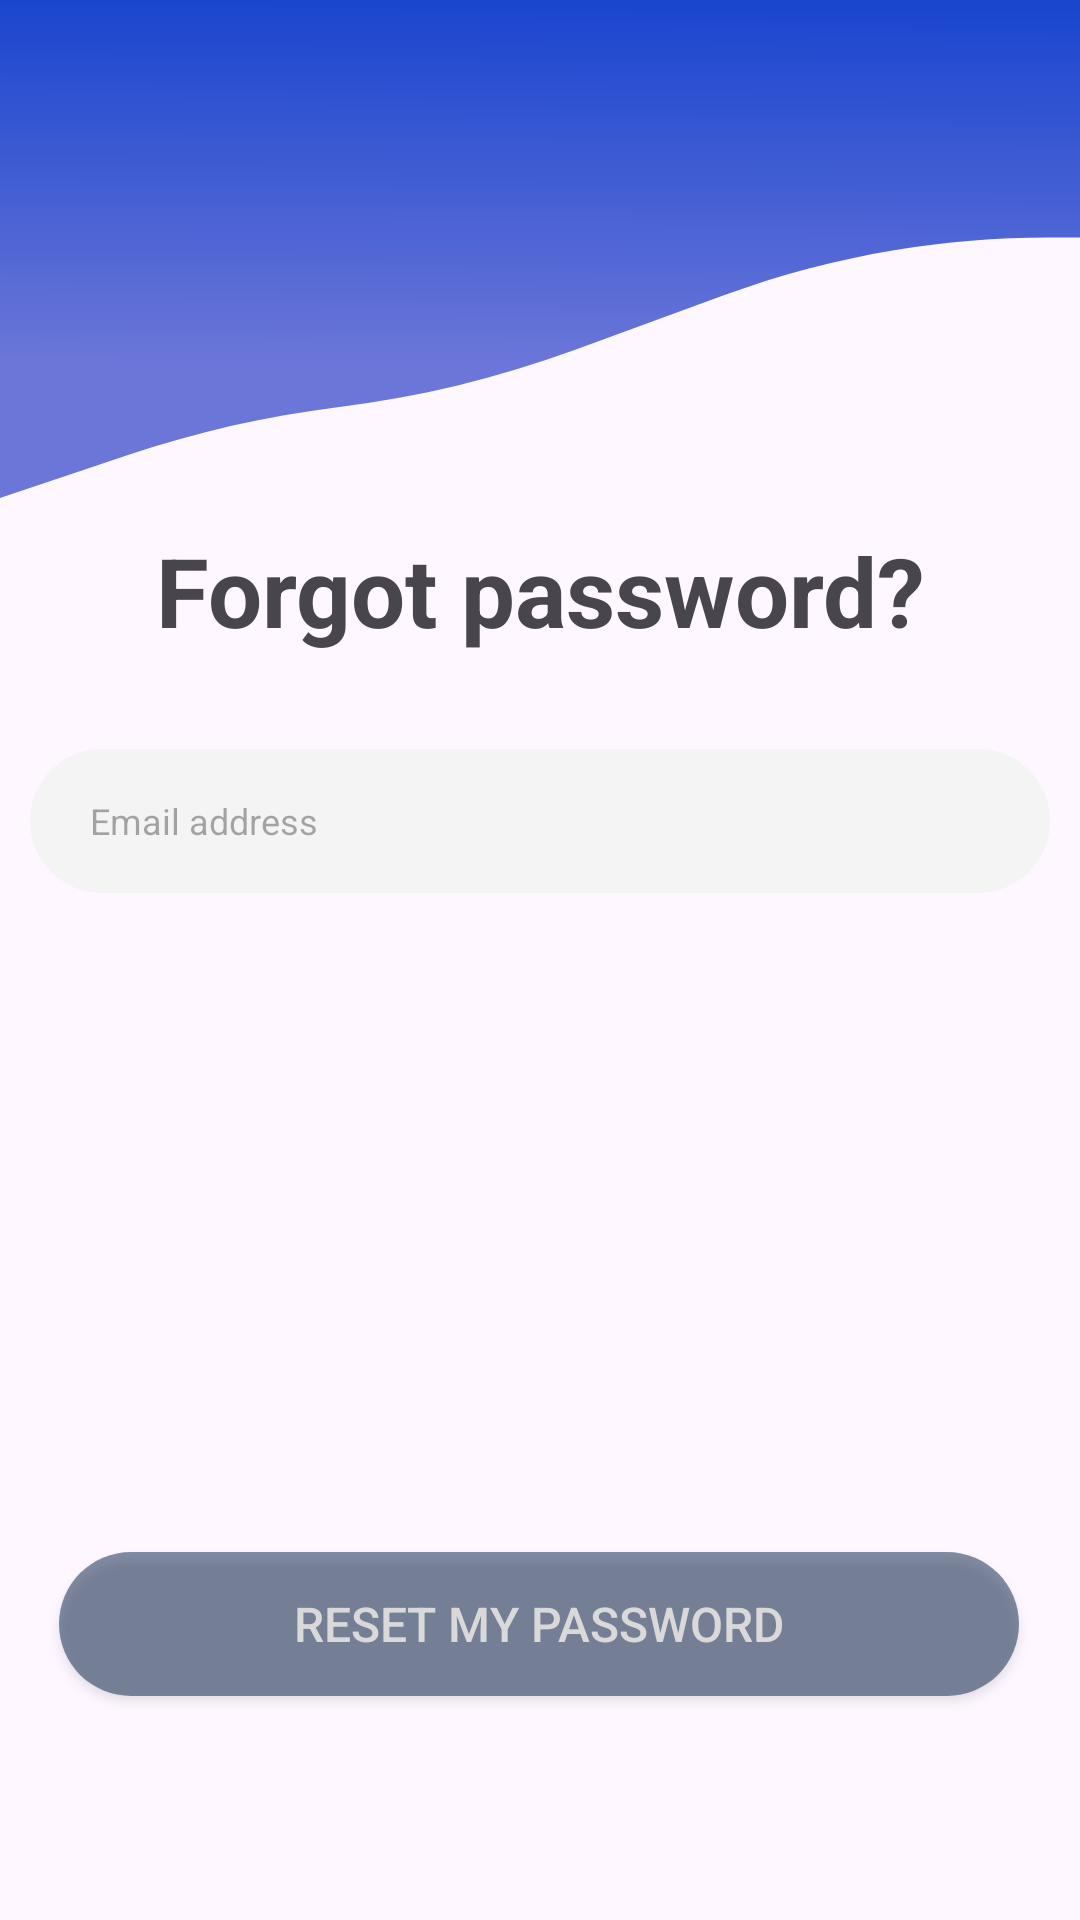

The Android layout XML behind this screen, and the referenced resources:
<!-- AndroidManifest.xml: application theme Theme.Trial_app -->
<!-- res/layout/activity_forgot_password.xml -->
<?xml version="1.0" encoding="utf-8"?>
<androidx.constraintlayout.widget.ConstraintLayout
        xmlns:android="http://schemas.android.com/apk/res/android"
        xmlns:tools="http://schemas.android.com/tools"
        xmlns:app="http://schemas.android.com/apk/res-auto"
        android:layout_width="match_parent"
        android:layout_height="match_parent"
        tools:context=".ForgotPassword">

    <ImageView
            android:layout_width="match_parent"
            android:layout_height="166dp"
            android:background="@drawable/frame_172"
            app:layout_constraintBottom_toBottomOf="parent"
            app:layout_constraintStart_toStartOf="parent"
            app:layout_constraintTop_toTopOf="parent"
            app:layout_constraintVertical_bias="0.0"/>

    <TextView
            android:id="@+id/ForgotPasswordPage"
            android:text="@string/forgot_password"
            android:layout_width="328dp"
            android:layout_height="42dp"
            android:gravity="center"
            android:textSize="32sp"
            android:textStyle="bold|normal"
            app:layout_constraintTop_toTopOf="parent"
            app:layout_constraintBottom_toBottomOf="parent"
            app:layout_constraintStart_toStartOf="parent"
            app:layout_constraintEnd_toEndOf="parent"
            app:layout_constraintVertical_bias="0.008"
            android:layout_marginTop="172dp"
            app:layout_constraintHorizontal_bias="0.498"/>

    <EditText
            android:id="@+id/editTextTextEmailAddress_forgotPage"
            android:layout_width="340dp"
            android:layout_height="48dp"
            android:inputType="textEmailAddress"
            android:textSize="12sp"
            android:hint="@string/email_address_forgot_page"
            android:paddingStart="20dp"
            android:paddingEnd="20dp"
            android:background="@drawable/background_login_bottom"
            tools:ignore="MissingConstraints"
            app:layout_constraintEnd_toEndOf="parent"
            app:layout_constraintStart_toStartOf="parent"
            app:layout_constraintHorizontal_bias="0.492"
            android:layout_marginTop="246dp"
            app:layout_constraintTop_toTopOf="parent"
            app:layout_constraintBottom_toBottomOf="parent"
            app:layout_constraintVertical_bias="0.011"/>

    <Button
            android:id="@+id/ResetPasswordButton"
            android:text="@string/reset_my_password"
            android:textSize="16sp"
            android:textColor="@color/background_tint_text_color"
            android:layout_width="320dp"
            android:layout_height="48dp"
            android:background="@drawable/background_login_done"
            app:layout_constraintStart_toStartOf="parent"
            app:layout_constraintEnd_toEndOf="parent"
            tools:ignore="MissingConstraints"
            app:layout_constraintHorizontal_bias="0.494"
            android:layout_marginTop="514dp"
            app:layout_constraintTop_toTopOf="parent"
            app:layout_constraintBottom_toBottomOf="parent"
            app:layout_constraintVertical_bias="0.041"/>

</androidx.constraintlayout.widget.ConstraintLayout>
<!-- resources referenced by this layout -->
<resources>
  <color name="background_tint_text_color">#D9D9D9</color>
  <!-- drawable background_login_bottom (drawable) -->
  <shape xmlns:android="http://schemas.android.com/apk/res/android">
      <solid android:color="@color/background_tint"/>
      <corners android:radius="30dp"/>
  </shape>
  <!-- drawable background_login_done (drawable) -->
  <shape xmlns:android="http://schemas.android.com/apk/res/android">
      <solid android:color="@color/bottom_gray"/>
      <corners android:radius="30dp"/>
  </shape>
  <!-- drawable frame_172 (drawable) -->
  <vector xmlns:android="http://schemas.android.com/apk/res/android"
      xmlns:aapt="http://schemas.android.com/aapt"
      android:width="360dp"
      android:height="166dp"
      android:viewportWidth="360"
      android:viewportHeight="166">
    <path
        android:pathData="M0,0H360V79.16H349.41C332.18,79.16 314.98,80.58 297.98,83.41V83.41C278.89,86.6 260.13,91.55 241.96,98.2L191.53,116.66C166.01,126 139.5,132.41 112.53,135.77V135.77C88.77,138.73 65.37,144.06 42.67,151.68L0,166V0Z">
      <aapt:attr name="android:fillColor">
        <gradient 
            android:startX="180"
            android:startY="0"
            android:endX="179.48"
            android:endY="121"
            android:type="linear">
          <item android:offset="0" android:color="#FF1945CF"/>
          <item android:offset="1" android:color="#FF6B76D8"/>
        </gradient>
      </aapt:attr>
    </path>
  </vector>
  <string name="email_address_forgot_page">Email address</string>
  <string name="forgot_password">Forgot password?</string>
  <string name="reset_my_password">Reset my password</string>
  <style name="Theme.Trial_app" parent="Base.Theme.Trial_app" />
  <color name="background_tint">#F4F4F4</color>
  <color name="bottom_gray">#8009244B</color>
  <style name="Base.Theme.Trial_app" parent="Theme.Material3.DayNight.NoActionBar">
          
          
      </style>
</resources>
